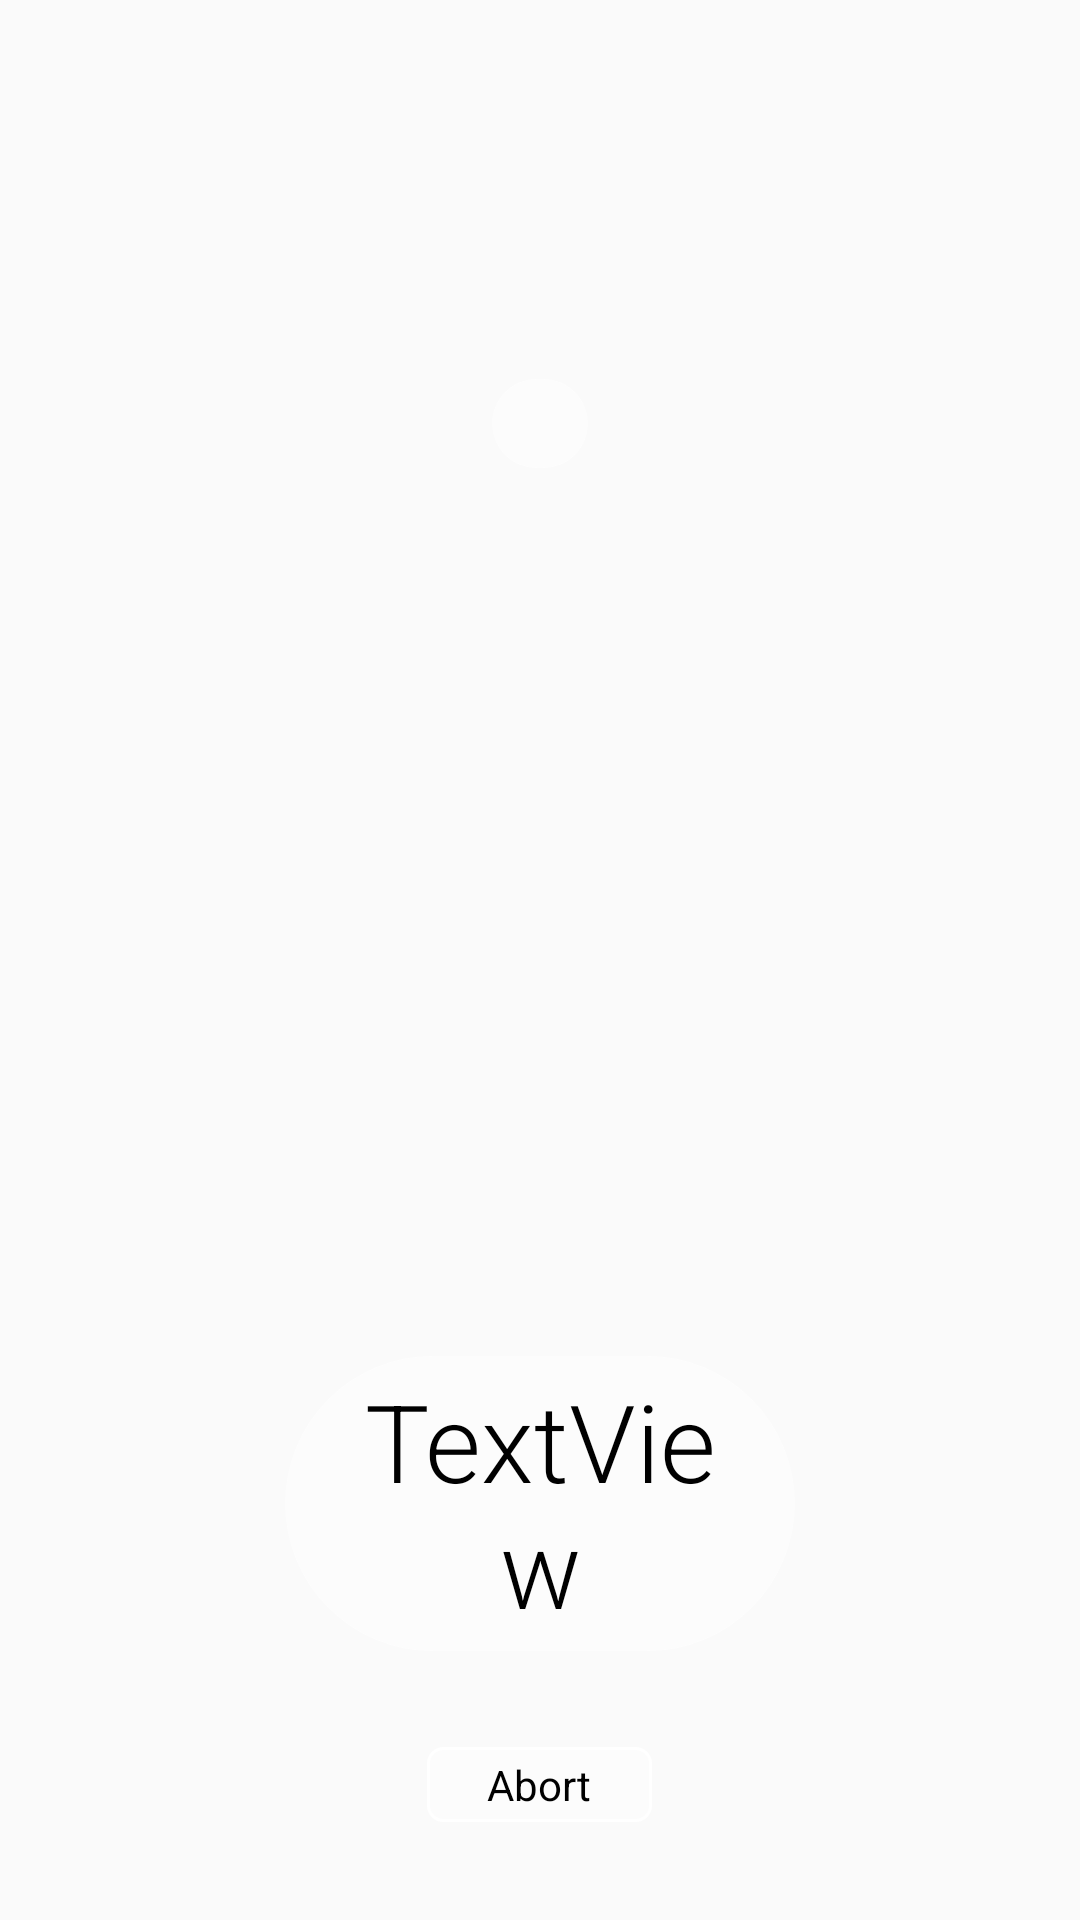

The Android layout XML behind this screen, and the referenced resources:
<!-- AndroidManifest.xml: application theme AppTheme -->
<!-- res/layout/fragment_hatchibator.xml -->
<?xml version="1.0" encoding="utf-8"?>
<RelativeLayout xmlns:android="http://schemas.android.com/apk/res/android"
    xmlns:tools="http://schemas.android.com/tools"
    android:layout_width="match_parent"
    android:layout_height="match_parent"
    android:orientation="vertical">


    <TextView
        android:id="@+id/inspiringTextView"
        android:layout_width="wrap_content"
        android:layout_height="wrap_content"
        android:layout_above="@+id/eggImageView"
        android:layout_centerHorizontal="true"
        android:layout_marginBottom="64dp"
        android:background="@drawable/button_background"
        android:fontFamily="sans-serif-light"
        android:textAppearance="@style/TextAppearance.AppCompat.Small"
        android:textColor="@color/black"
        android:textSize="16sp"
        tools:text="Не сдавайся!" />


    <ImageView
        android:id="@+id/eggImageView"
        android:layout_width="200dp"
        android:layout_height="200dp"
        android:layout_centerInParent="true"
        tools:src="@drawable/egg" />

    <TextView
        android:id="@+id/timerTextView"
        android:layout_width="170dp"
        android:layout_height="wrap_content"
        android:layout_below="@+id/eggImageView"
        android:layout_centerHorizontal="true"
        android:layout_marginTop="32dp"
        android:background="@drawable/button_background"
        android:fontFamily="sans-serif-light"
        android:text="TextView"
        android:textAlignment="center"
        android:textAppearance="@style/TextAppearance.AppCompat.Medium"
        android:textColor="@color/black"
        android:textSize="36sp"
        tools:text="34:00" />

    <Button
        android:id="@+id/restartButton"
        android:layout_width="wrap_content"
        android:layout_height="wrap_content"
        android:layout_below="@+id/eggImageView"
        android:layout_centerHorizontal="true"
        android:layout_marginTop="32dp"
        android:background="@drawable/button_stroke_background"
        android:minWidth="0dp"
        android:minHeight="0dp"
        android:text="@string/start_new_egg"
        android:textAppearance="@style/TextAppearance.AppCompat.Small"
        android:textColor="@color/black"
        android:visibility="gone" />

    <Button
        android:id="@+id/abortButton"
        android:layout_width="wrap_content"
        android:layout_height="wrap_content"
        android:layout_below="@id/timerTextView"
        android:layout_centerHorizontal="true"
        android:layout_marginTop="32dp"
        android:background="@drawable/button_stroke_background"
        android:minWidth="0dp"
        android:minHeight="0dp"
        android:text="@string/abort_egg"
        android:textAppearance="@style/TextAppearance.AppCompat.Small"
        android:textColor="@color/black"
        android:visibility="visible" />

    <Button
        android:id="@+id/startButton"
        android:layout_width="wrap_content"
        android:layout_height="wrap_content"
        android:layout_below="@id/timerTextView"
        android:layout_centerHorizontal="true"
        android:layout_marginTop="32dp"
        android:background="@drawable/button_stroke_background"
        android:fontFamily="sans-serif-light"
        android:text="@string/start_egg"
        android:textAppearance="@style/TextAppearance.AppCompat.Medium"
        android:textColor="@color/black"
        android:textSize="24sp"
        android:visibility="gone" />

    <ImageView
        android:id="@+id/hatching_effects_imageView"
        android:layout_width="match_parent"
        android:layout_height="match_parent"
        android:src="@drawable/hatching_animation"
        android:visibility="gone" />
</RelativeLayout>
<!-- resources referenced by this layout -->
<resources>
  <color name="black">#000000</color>
  <!-- drawable button_background (drawable) -->
  <?xml version="1.0" encoding="UTF-8"?>
  <shape xmlns:android="http://schemas.android.com/apk/res/android"
      android:shape="rectangle">
  
      <solid android:color="@color/white_with_alpha"></solid>
  
      <padding
          android:bottom="4dp"
          android:left="16dp"
          android:right="16dp"
          android:top="4dp"></padding>
  
      <corners android:radius="1000dp"></corners>
  
  </shape>
  <!-- drawable button_stroke_background (drawable) -->
  <?xml version="1.0" encoding="UTF-8"?>
  <shape xmlns:android="http://schemas.android.com/apk/res/android"
      android:shape="rectangle">
  
      <solid android:color="@color/white_with_alpha"></solid>
  
      <stroke
          android:width="1dp"
          android:color="@color/white" />
  
      <padding
          android:bottom="3dp"
          android:left="20dp"
          android:right="20dp"
          android:top="3dp"></padding>
  
      <corners android:radius="5dp"></corners>
  
  </shape>
  <!-- drawable egg: png bitmap (drawable-xxxhdpi, 589033 bytes) -->
  <!-- drawable hatching_animation (drawable) -->
  <animation-list   android:id="@+id/handimation" android:oneshot="false"
      xmlns:android="http://schemas.android.com/apk/res/android">
      <item android:drawable="@drawable/hatching_anim_1" android:duration="150" />
      <item android:drawable="@drawable/hatching_anim_2" android:duration="150" />
      <item android:drawable="@drawable/hatching_anim_3" android:duration="150" />
  </animation-list>
  <string name="abort_egg">Abort</string>
  <string name="start_egg">Start</string>
  <string name="start_new_egg">Ksss-kss!</string>
  <style name="AppTheme" parent="Theme.AppCompat.Light.DarkActionBar">
          
          <item name="colorPrimary">@color/colorPrimary</item>
          <item name="colorPrimaryDark">@color/colorPrimaryDark</item>
          <item name="colorAccent">@color/colorAccent</item>
      </style>
  <color name="white_with_alpha">#80ffffff</color>
  <color name="white">#FFFFFF</color>
  <!-- drawable hatching_anim_1: png bitmap (drawable-xxxhdpi, 335980 bytes) -->
  <!-- drawable hatching_anim_2: png bitmap (drawable-xxxhdpi, 401286 bytes) -->
  <!-- drawable hatching_anim_3: png bitmap (drawable-xxxhdpi, 796696 bytes) -->
  <color name="colorPrimary">#008577</color>
  <color name="colorPrimaryDark">#00574B</color>
  <color name="colorAccent">#D81B60</color>
</resources>
